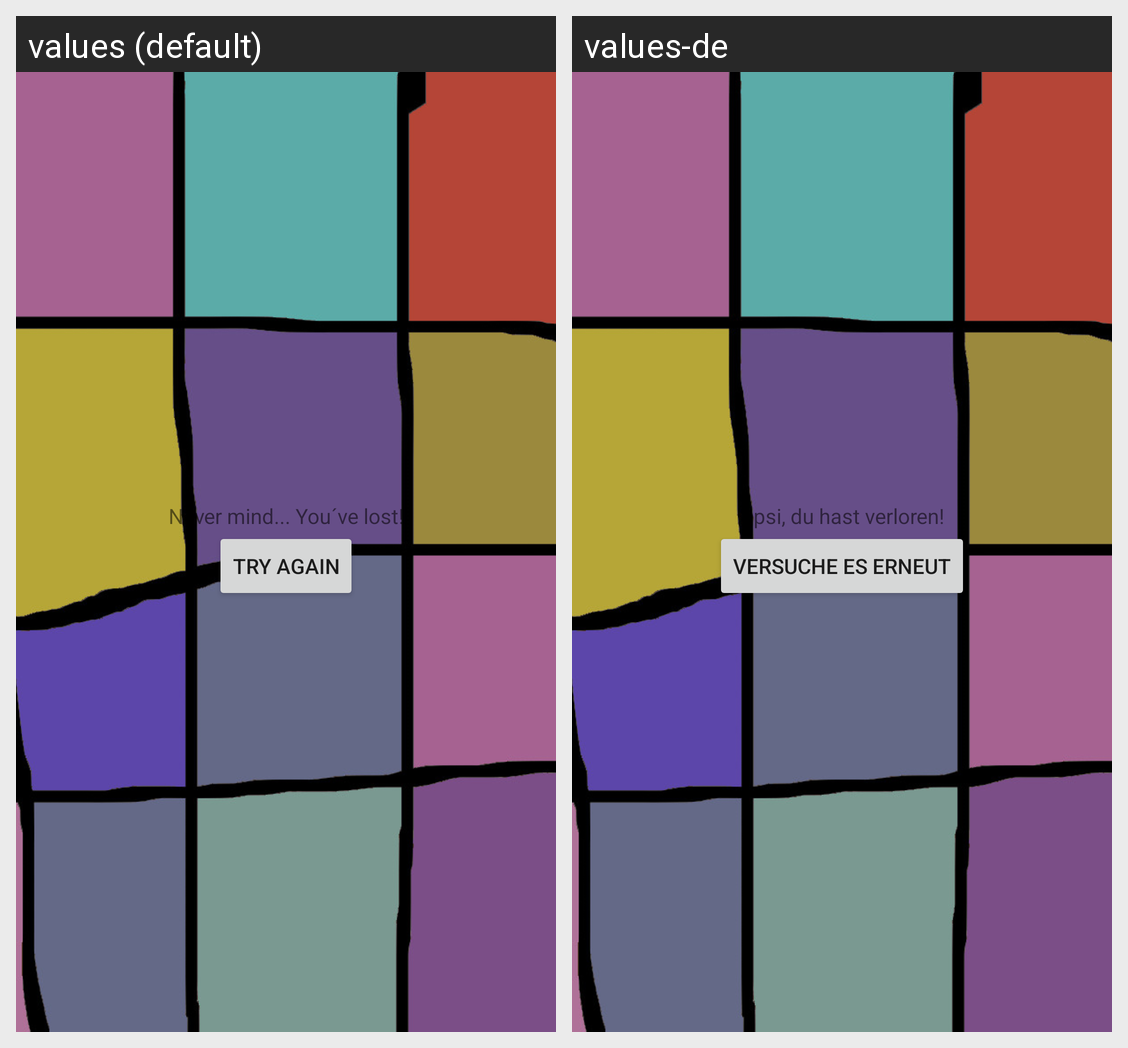

The same Android screen rendered under two of its app's locales, left to right. List the strings drawn on it with the default value and each locale's translation.
Android screen res/layout/youloose.xml rendered under 2 locales, left to right: values (default), values-de. Device: Nexus 5 (rendered at 1080×1920; each locale shown at half size, 540×960, under a caption strip naming it); theme Theme.TurnTheMiddleage.
Strings drawn on this screen, with the default value and each locale's value (text and hints the layout hard-codes, and strings that could not be matched under every locale, appear in the picture but are not listed):

youloose
  values: Never mind... You´ve lost!
  values-de: Upsi, du hast verloren!

retry
  values: Try again
  values-de: Versuche es erneut
